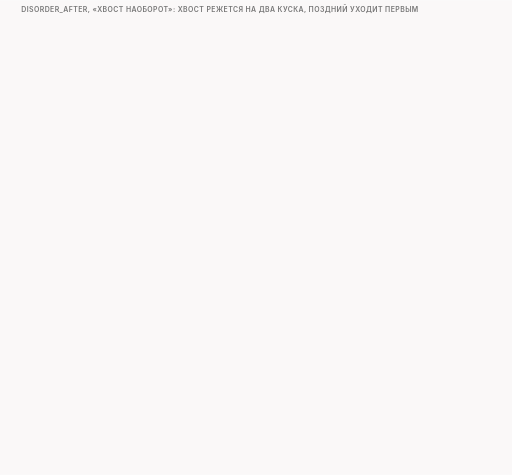
t = 0.00 s
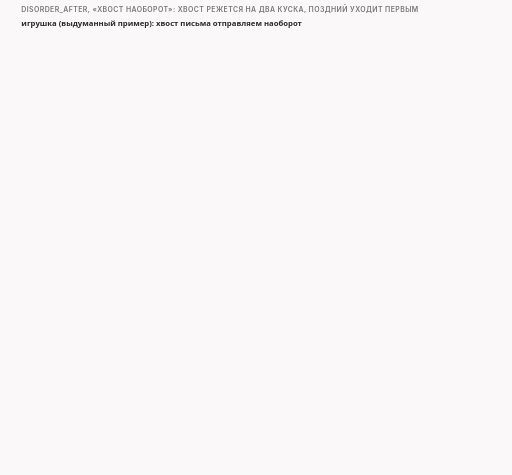
t = 1.71 s
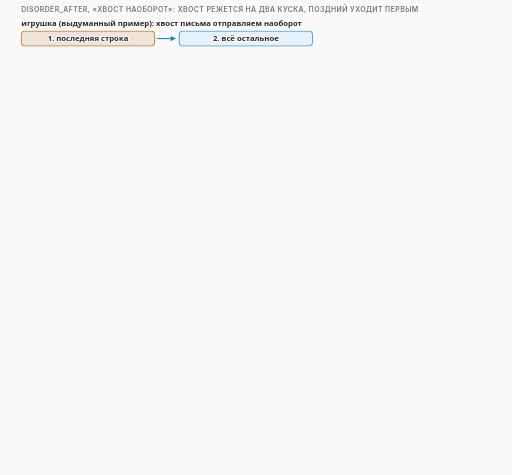
t = 3.46 s
t = 5.00 s: frame unchanged from t = 3.46 s, image omitted
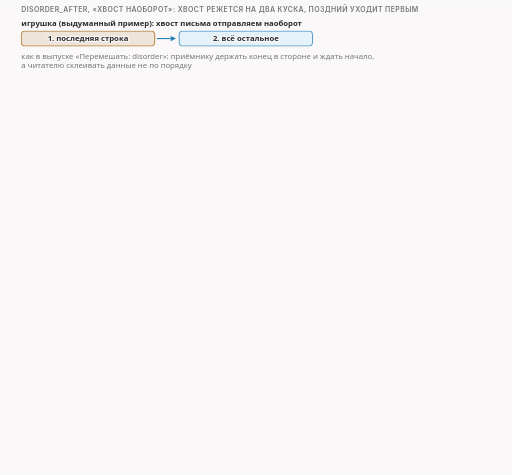
t = 6.61 s
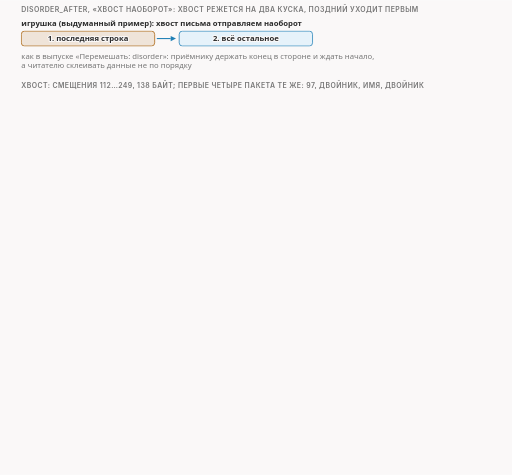
t = 8.23 s

The animated SVG that drew these frames (rendered in a browser with its animation timeline set to each time). Animation: 23 CSS @keyframes rules; frames cover the first 8.22 s, repeats indefinitely.

<svg xmlns="http://www.w3.org/2000/svg" class="v08-s18-disorder-after-tail" viewBox="0 0 960 890" width="960" height="890" role="img" aria-labelledby="v08-s18-disorder-after-tail-t v08-s18-disorder-after-tail-d">
<title id="v08-s18-disorder-after-tail-t">Ключ disorder_after: хвост наоборот</title>
<desc id="v08-s18-disorder-after-tail-d">Ключ disorder_after, «хвост наоборот», режет хвост после имени на два куска и отправляет поздний кусок первым: с пустым значением, то есть меткой «последний байт», первым уходит один байт номер 250, потом 137 байт с номера 113, сервер отвечает «жду байт номер 113» с блоком в стороне из одного байта номер 250 и затем «жду байт номер 251»; со значением endhost плюс 20 это смещение 132, первыми уходят 118 байт с номера 133, потом 20 байт с номера 113, блок на сервере начинается с номера 133; метка должна быть не раньше смещения 113, а host и endhost отвергаются с записью в журнале, и хвост уходит целым; оба ключа вместе дают имя на 7 и 8 байт и хвост с последним байтом впереди, приложение читает оригинал, а в проверке со значением endhost плюс 2 первыми идут 136 байт со смещения 114, потом 2 байта со смещения 112.</desc>
<style>.v08-s18-disorder-after-tail{--fg:var(--dark,#2b2b2b);--fg2:var(--darkgray,#4e4e4e);--mute:var(--gray,#767676);--line:var(--lightgray,#d4d4d4);--acc:var(--secondary,#1f7fb5);--tint:var(--highlight,rgba(178,225,255,.28));--bg:var(--light,#faf8f8);--rej:#c4372b;--rejt:rgba(196,55,43,.10);--ok:#237a4b;--okt:rgba(35,122,75,.11);--amb:#a8610a;--ambt:rgba(168,97,10,.13)}
@media (prefers-color-scheme:dark){.v08-s18-disorder-after-tail{--fg:var(--dark,#ebebec);--fg2:var(--darkgray,#d4d4d4);--mute:var(--gray,#9a9a9a);--line:var(--lightgray,#4a474a);--acc:var(--secondary,#b2e1ff);--tint:var(--highlight,rgba(178,225,255,.14));--bg:var(--light,#161618);--rej:#ff8f80;--rejt:rgba(255,143,128,.14);--ok:#7fd9a1;--okt:rgba(127,217,161,.13);--amb:#f0b866;--ambt:rgba(240,184,102,.14)}}
.v08-s18-disorder-after-tail .bg{fill:var(--bg)}
.v08-s18-disorder-after-tail text{font-family:var(--bodyFont,'Source Sans 3'),system-ui,-apple-system,'Segoe UI',Roboto,sans-serif;font-size:16px;fill:var(--fg2);paint-order:stroke;stroke:var(--bg);stroke-width:4px;stroke-linejoin:round}
.v08-s18-disorder-after-tail .tk{font-weight:600;fill:var(--fg)}
.v08-s18-disorder-after-tail .sm{font-size:14.5px}
.v08-s18-disorder-after-tail .m{font-family:var(--codeFont,'JetBrains Mono'),ui-monospace,'Cascadia Code',Consolas,monospace;font-size:14.5px}
.v08-s18-disorder-after-tail .mk{font-family:var(--codeFont,'JetBrains Mono'),ui-monospace,'Cascadia Code',Consolas,monospace;font-size:14.5px;font-weight:600;fill:var(--fg)}
.v08-s18-disorder-after-tail .hx{font-family:var(--codeFont,'JetBrains Mono'),ui-monospace,'Cascadia Code',Consolas,monospace;font-size:14px;font-weight:600;fill:var(--fg);stroke:none}
.v08-s18-disorder-after-tail .ix{font-family:var(--codeFont,'JetBrains Mono'),ui-monospace,'Cascadia Code',Consolas,monospace;font-size:13px;fill:var(--mute);stroke:none}
.v08-s18-disorder-after-tail .big{font-size:22px}
.v08-s18-disorder-after-tail .ml{font-family:var(--codeFont,'JetBrains Mono'),ui-monospace,'Cascadia Code',Consolas,monospace;font-size:17px;font-weight:600;fill:var(--fg)}
.v08-s18-disorder-after-tail .cap{font-family:var(--headerFont,Inter),system-ui,-apple-system,'Segoe UI',Roboto,sans-serif;font-size:13px;font-weight:600;letter-spacing:.06em;text-transform:uppercase;fill:var(--mute)}
.v08-s18-disorder-after-tail .mu{fill:var(--mute)}.v08-s18-disorder-after-tail .fg{fill:var(--fg)}.v08-s18-disorder-after-tail .acc{fill:var(--acc)}.v08-s18-disorder-after-tail .rej{fill:var(--rej)}.v08-s18-disorder-after-tail .ok{fill:var(--ok)}.v08-s18-disorder-after-tail .amb{fill:var(--amb)}
.v08-s18-disorder-after-tail .c{text-anchor:middle}.v08-s18-disorder-after-tail .r{text-anchor:end}.v08-s18-disorder-after-tail .ns{stroke:none}
.v08-s18-disorder-after-tail .bx{fill:var(--bg);stroke:var(--line);stroke-width:1.4}
.v08-s18-disorder-after-tail .bxs{fill:var(--bg);stroke:var(--mute);stroke-width:1.4}
.v08-s18-disorder-after-tail .bxa{fill:var(--tint);stroke:var(--acc);stroke-width:1.4}
.v08-s18-disorder-after-tail .bxr{fill:var(--rejt);stroke:var(--rej);stroke-width:1.4}
.v08-s18-disorder-after-tail .bxo{fill:var(--okt);stroke:var(--ok);stroke-width:1.4}
.v08-s18-disorder-after-tail .bxb{fill:var(--ambt);stroke:var(--amb);stroke-width:1.4}
.v08-s18-disorder-after-tail .pl{fill:var(--bg);stroke:var(--fg);stroke-width:1.6}
.v08-s18-disorder-after-tail .fs{fill:var(--mute);fill-opacity:.22;stroke:none}
.v08-s18-disorder-after-tail .bxg{fill:var(--mute);fill-opacity:.2;stroke:var(--mute);stroke-width:1.4}
.v08-s18-disorder-after-tail .bxn{fill:none;stroke:var(--fg);stroke-width:2}
.v08-s18-disorder-after-tail .bxd{fill:none;stroke:var(--mute);stroke-width:1.3;stroke-dasharray:5 4}
.v08-s18-disorder-after-tail .fa{fill:var(--tint);stroke:none}.v08-s18-disorder-after-tail .fr{fill:var(--rejt);stroke:none}.v08-s18-disorder-after-tail .fb{fill:var(--ambt);stroke:none}.v08-s18-disorder-after-tail .fo{fill:var(--okt);stroke:none}
.v08-s18-disorder-after-tail .lm{fill:none;stroke:var(--mute);stroke-width:1.4}
.v08-s18-disorder-after-tail .lmd{fill:none;stroke:var(--mute);stroke-width:1.4;stroke-dasharray:5 4}
.v08-s18-disorder-after-tail .la{fill:none;stroke:var(--acc);stroke-width:2}
.v08-s18-disorder-after-tail .lf{fill:none;stroke:var(--fg2);stroke-width:2}
.v08-s18-disorder-after-tail .lr{fill:none;stroke:var(--rej);stroke-width:2.4}
.v08-s18-disorder-after-tail .lcut{fill:none;stroke:var(--rej);stroke-width:1.8;stroke-dasharray:6 4}
.v08-s18-disorder-after-tail .lb{fill:none;stroke:var(--amb);stroke-width:2}
.v08-s18-disorder-after-tail .lo{fill:none;stroke:var(--ok);stroke-width:2.4}
.v08-s18-disorder-after-tail .hf{fill:var(--fg2)}.v08-s18-disorder-after-tail .ha{fill:var(--acc)}.v08-s18-disorder-after-tail .hr{fill:var(--rej)}.v08-s18-disorder-after-tail .hm{fill:var(--mute)}.v08-s18-disorder-after-tail .hb{fill:var(--amb)}
.v08-s18-disorder-after-tail .fun{fill:var(--tint);stroke:var(--acc);stroke-width:1;stroke-opacity:.55}
.v08-s18-disorder-after-tail .a{animation-duration:70s;animation-timing-function:cubic-bezier(.3,.6,.25,1);animation-iteration-count:infinite;animation-fill-mode:both}
@media (prefers-reduced-motion:reduce){.v08-s18-disorder-after-tail .a{animation:none}.v08-s18-disorder-after-tail .tr{display:none}}
.v08-s18-disorder-after-tail .fl{fill:var(--bg);stroke:none}
.v08-s18-disorder-after-tail .bxw{fill:var(--bg);stroke:var(--amb);stroke-width:1.4;stroke-dasharray:5 4}
.v08-s18-disorder-after-tail .bxwa{fill:var(--bg);stroke:var(--acc);stroke-width:1.4;stroke-dasharray:5 4}
.v08-s18-disorder-after-tail .bxrd{fill:none;stroke:var(--rej);stroke-width:2.4;stroke-dasharray:6 4}
.v08-s18-disorder-after-tail .lbd{fill:none;stroke:var(--amb);stroke-width:2;stroke-dasharray:6 4}
.v08-s18-disorder-after-tail .bxz{fill:var(--mute);fill-opacity:.28;stroke:var(--mute);stroke-width:1.2}
.v08-s18-disorder-after-tail .bxoo{fill:var(--bg);stroke:var(--ok);stroke-width:2.2}
.v08-s18-disorder-after-tail .bxbb{fill:var(--bg);stroke:var(--amb);stroke-width:2.2}
.v08-s18-disorder-after-tail .bxrr{fill:var(--bg);stroke:var(--rej);stroke-width:2.2}
.v08-s18-disorder-after-tail .bxaa{fill:var(--bg);stroke:var(--acc);stroke-width:2.2}
@keyframes v08-s18-disorder-after-tail-k1{0.0%{opacity:0}1.429%{opacity:0}2.071%{opacity:1}97.571%{opacity:1}98.429%{opacity:0}100%{opacity:0}}.v08-s18-disorder-after-tail .e1{animation-name:v08-s18-disorder-after-tail-k1}@keyframes v08-s18-disorder-after-tail-k2{0.0%{opacity:0}3.571%{opacity:0}4.214%{opacity:1}97.571%{opacity:1}98.429%{opacity:0}100%{opacity:0}}.v08-s18-disorder-after-tail .e2{animation-name:v08-s18-disorder-after-tail-k2}@keyframes v08-s18-disorder-after-tail-k3{0.0%{opacity:0}7.143%{opacity:0}7.786%{opacity:1}97.571%{opacity:1}98.429%{opacity:0}100%{opacity:0}}.v08-s18-disorder-after-tail .e3{animation-name:v08-s18-disorder-after-tail-k3}@keyframes v08-s18-disorder-after-tail-k4{0.0%{opacity:0}10.0%{opacity:0}10.643%{opacity:1}97.571%{opacity:1}98.429%{opacity:0}100%{opacity:0}}.v08-s18-disorder-after-tail .e4{animation-name:v08-s18-disorder-after-tail-k4}@keyframes v08-s18-disorder-after-tail-k5{0.0%{opacity:0}12.857%{opacity:0}13.5%{opacity:1}97.571%{opacity:1}98.429%{opacity:0}100%{opacity:0}}.v08-s18-disorder-after-tail .e5{animation-name:v08-s18-disorder-after-tail-k5}@keyframes v08-s18-disorder-after-tail-k6{0.0%{opacity:0}24.286%{opacity:0}24.929%{opacity:1}97.571%{opacity:1}98.429%{opacity:0}100%{opacity:0}}.v08-s18-disorder-after-tail .e6{animation-name:v08-s18-disorder-after-tail-k6}@keyframes v08-s18-disorder-after-tail-k7{0.0%{opacity:0}37.143%{opacity:0}37.786%{opacity:1}97.571%{opacity:1}98.429%{opacity:0}100%{opacity:0}}.v08-s18-disorder-after-tail .e7{animation-name:v08-s18-disorder-after-tail-k7}@keyframes v08-s18-disorder-after-tail-k8{0.0%{opacity:0}40.0%{opacity:0}40.643%{opacity:1}97.571%{opacity:1}98.429%{opacity:0}100%{opacity:0}}.v08-s18-disorder-after-tail .e8{animation-name:v08-s18-disorder-after-tail-k8}@keyframes v08-s18-disorder-after-tail-k9{0.0%{opacity:0}42.143%{opacity:0}42.786%{opacity:1}97.571%{opacity:1}98.429%{opacity:0}100%{opacity:0}}.v08-s18-disorder-after-tail .e9{animation-name:v08-s18-disorder-after-tail-k9}@keyframes v08-s18-disorder-after-tail-k10{0.0%{opacity:0}44.286%{opacity:0}44.929%{opacity:1}97.571%{opacity:1}98.429%{opacity:0}100%{opacity:0}}.v08-s18-disorder-after-tail .e10{animation-name:v08-s18-disorder-after-tail-k10}@keyframes v08-s18-disorder-after-tail-k11{0.0%{opacity:0}47.857%{opacity:0}48.5%{opacity:1}97.571%{opacity:1}98.429%{opacity:0}100%{opacity:0}}.v08-s18-disorder-after-tail .e11{animation-name:v08-s18-disorder-after-tail-k11}@keyframes v08-s18-disorder-after-tail-k12{0.0%{opacity:0}51.429%{opacity:0}52.071%{opacity:1}97.571%{opacity:1}98.429%{opacity:0}100%{opacity:0}}.v08-s18-disorder-after-tail .e12{animation-name:v08-s18-disorder-after-tail-k12}@keyframes v08-s18-disorder-after-tail-k13{0.0%{opacity:0}55.714%{opacity:0}56.357%{opacity:1}97.571%{opacity:1}98.429%{opacity:0}100%{opacity:0}}.v08-s18-disorder-after-tail .e13{animation-name:v08-s18-disorder-after-tail-k13}@keyframes v08-s18-disorder-after-tail-k14{0.0%{opacity:0}57.857%{opacity:0}58.5%{opacity:1}97.571%{opacity:1}98.429%{opacity:0}100%{opacity:0}}.v08-s18-disorder-after-tail .e14{animation-name:v08-s18-disorder-after-tail-k14}@keyframes v08-s18-disorder-after-tail-k15{0.0%{opacity:0}59.571%{opacity:0}60.214%{opacity:1}97.571%{opacity:1}98.429%{opacity:0}100%{opacity:0}}.v08-s18-disorder-after-tail .e15{animation-name:v08-s18-disorder-after-tail-k15}@keyframes v08-s18-disorder-after-tail-k16{0.0%{opacity:0}61.286%{opacity:0}61.929%{opacity:1}97.571%{opacity:1}98.429%{opacity:0}100%{opacity:0}}.v08-s18-disorder-after-tail .e16{animation-name:v08-s18-disorder-after-tail-k16}@keyframes v08-s18-disorder-after-tail-k17{0.0%{opacity:0}63.0%{opacity:0}63.643%{opacity:1}97.571%{opacity:1}98.429%{opacity:0}100%{opacity:0}}.v08-s18-disorder-after-tail .e17{animation-name:v08-s18-disorder-after-tail-k17}@keyframes v08-s18-disorder-after-tail-k18{0.0%{opacity:0}64.714%{opacity:0}65.357%{opacity:1}97.571%{opacity:1}98.429%{opacity:0}100%{opacity:0}}.v08-s18-disorder-after-tail .e18{animation-name:v08-s18-disorder-after-tail-k18}@keyframes v08-s18-disorder-after-tail-k19{0.0%{opacity:0}66.429%{opacity:0}67.071%{opacity:1}97.571%{opacity:1}98.429%{opacity:0}100%{opacity:0}}.v08-s18-disorder-after-tail .e19{animation-name:v08-s18-disorder-after-tail-k19}@keyframes v08-s18-disorder-after-tail-k20{0.0%{opacity:0}68.143%{opacity:0}68.786%{opacity:1}97.571%{opacity:1}98.429%{opacity:0}100%{opacity:0}}.v08-s18-disorder-after-tail .e20{animation-name:v08-s18-disorder-after-tail-k20}@keyframes v08-s18-disorder-after-tail-k21{0.0%{opacity:0}70.714%{opacity:0}71.357%{opacity:1}97.571%{opacity:1}98.429%{opacity:0}100%{opacity:0}}.v08-s18-disorder-after-tail .e21{animation-name:v08-s18-disorder-after-tail-k21}@keyframes v08-s18-disorder-after-tail-k22{0.0%{opacity:0}74.286%{opacity:0}74.929%{opacity:1}97.571%{opacity:1}98.429%{opacity:0}100%{opacity:0}}.v08-s18-disorder-after-tail .e22{animation-name:v08-s18-disorder-after-tail-k22}@keyframes v08-s18-disorder-after-tail-k23{0.0%{opacity:0}82.143%{opacity:0}82.786%{opacity:1}97.571%{opacity:1}98.429%{opacity:0}100%{opacity:0}}.v08-s18-disorder-after-tail .e23{animation-name:v08-s18-disorder-after-tail-k23}</style>
<rect class="bg" x="0" y="0" width="960" height="890"/>
<g><text class="cap" x="40" y="22">disorder_after, «хвост наоборот»: хвост режется на два куска, поздний уходит первым</text></g>
<g class="a e1"><text class="sm tk" x="40" y="48">игрушка (выдуманный пример): хвост письма отправляем наоборот</text></g>
<g class="a e2"><rect class="bxb" x="40" y="58" width="250" height="28" rx="6"/><text class="sm tk c" x="165" y="77">1. последняя строка</text><path class="la" d="M294 72L320.0 72.0"/><polygon class="ha" points="330,72 320.0,77.0 320.0,67.0"/><rect class="bxa" x="336" y="58" width="250" height="28" rx="6"/><text class="sm tk c" x="461" y="77">2. всё остальное</text></g>
<g class="a e3"><text class="sm mu" x="40" y="110">как в выпуске «Перемешать: disorder»: приёмнику держать конец в стороне и ждать начало,</text><text class="sm mu" x="40" y="128">а читателю склеивать данные не по порядку</text></g>
<g class="a e4"><text class="cap" x="40" y="164">хвост: смещения 112…249, 138 байт; первые четыре пакета те же: 97, двойник, имя, двойник</text></g>
<g class="a e5"><text class="sm tk" x="40" y="192">disorder_after пустой: метка «последний байт», смещение 249</text><rect class="bxa" x="40" y="200" width="873.6" height="28" rx="0"/><rect class="bxb" x="913.6" y="200" width="6.4" height="28" rx="0"/><path class="lr" d="M913.6 196L913.6 232"/><circle class="bxb" cx="897.6" cy="214" r="11"/><text class="tk c ns" x="897.6" y="219">1</text><circle class="bxa" cx="476.8" cy="214" r="11"/><text class="tk c ns" x="476.8" y="219">2</text><text class="sm" x="40" y="250">пакеты по порядку: 1 Б с номера 250, потом 137 Б с номера 113</text><text class="sm" x="40" y="272">ответы сервера: </text><text class="m fg" x="190" y="272">ack 113 + блок [250,251)</text><text class="m fg" x="470" y="272">затем ack 251</text><rect class="bxa" x="804.2" y="177" width="115.8" height="20" rx="10"/><text class="ix c fg" x="862.1" y="191">в нашем тесте</text></g>
<g class="a e6"><text class="sm tk" x="40" y="312">disorder_after=endhost+20: смещение 132</text><rect class="bxa" x="40" y="320" width="127.5" height="28" rx="0"/><rect class="bxb" x="167.5" y="320" width="752.5" height="28" rx="0"/><path class="lr" d="M167.5 316L167.5 352"/><circle class="bxb" cx="543.8" cy="334" r="11"/><text class="tk c ns" x="543.8" y="339">1</text><circle class="bxa" cx="103.8" cy="334" r="11"/><text class="tk c ns" x="103.8" y="339">2</text><text class="sm" x="40" y="370">пакеты по порядку: 118 Б с номера 133, потом 20 Б с номера 113</text><text class="sm" x="40" y="392">ответы сервера: </text><text class="m fg" x="190" y="392">ack 113 + блок [133,251)</text><text class="m fg" x="470" y="392">затем ack 251</text><rect class="bxa" x="804.2" y="297" width="115.8" height="20" rx="10"/><text class="ix c fg" x="862.1" y="311">в нашем тесте</text></g>
<g class="a e7"><text class="sm mu" x="40" y="420">ранний кусок 2 синий, поздний кусок 1 жёлтый, красная черта: где режет метка</text></g>
<g class="a e8"><text class="cap" x="40" y="464">допустимые значения disorder_after</text><rect class="bxb" x="796.4" y="449" width="123.6" height="20" rx="10"/><text class="ix c fg" x="858.2" y="463">прогон функций</text></g>
<g class="a e9"><rect class="bxr" x="40" y="476" width="92" height="28" rx="0"/><rect class="bxo" x="132" y="476" width="788" height="28" rx="0"/><text class="sm tk c" x="86" y="495">нельзя</text><text class="sm tk c" x="526" y="495">можно: метка не раньше смещения 113</text></g>
<g class="a e10"><text class="ix mu" x="40" y="522">host 97</text><text class="ix mu" x="132.3" y="522">endhost 112</text><text class="ix mu r" x="920" y="522">249: «последний байт»</text><text class="ix mu" x="140" y="538">endhost + 1 = 113: самое раннее</text></g>
<g class="a e11"><rect class="bx" x="40" y="552" width="880" height="76" rx="8"/><text class="sm" x="54" y="573">disorder_after=host отвергнут, в журнале:</text><text class="ix fg" x="54" y="593">disorder_after marker &#x27;97&#x27; resolved to pos not after after_host pos 112</text><text class="sm tk" x="54" y="615">на проводе обычные пять пакетов, хвост целым в 138 байт</text><rect class="bxa" x="790.2" y="558" width="115.8" height="20" rx="10"/><text class="ix c fg" x="848.1" y="572">в нашем тесте</text></g>
<g class="a e12"><rect class="bxb" x="40" y="638" width="880" height="34" rx="8"/><text class="sm tk" x="54" y="660">прогон функций: endhost + 1 даёт 137 Б со смещения 113, потом 1 Б со смещения 112</text></g>
<g class="a e13"><text class="cap" x="40" y="702">оба ключа вместе: midhost=midsld и disorder_after пустой</text><rect class="bxa" x="804.2" y="687" width="115.8" height="20" rx="10"/><text class="ix c fg" x="862.1" y="701">в нашем тесте</text></g>
<g class="a e14"><rect class="bxa" x="40" y="714" width="104" height="40" rx="6"/><text class="sm tk c" x="92" y="732">97 Б</text><text class="ix c" x="92" y="749">до имени</text></g>
<g class="a e15"><rect class="bxb" x="152" y="714" width="104" height="40" rx="6"/><text class="sm tk c" x="204" y="732">15 Б</text><text class="ix c" x="204" y="749">двойник</text></g>
<g class="a e16"><rect class="bxa" x="264" y="714" width="104" height="40" rx="6"/><text class="sm tk c" x="316" y="732">7 Б</text><text class="ix c" x="316" y="749">www.exa</text></g>
<g class="a e17"><rect class="bxa" x="376" y="714" width="112" height="40" rx="6"/><text class="sm tk c" x="432" y="732">8 Б</text><text class="ix c" x="432" y="749">mple.com</text></g>
<g class="a e18"><rect class="bxb" x="496" y="714" width="104" height="40" rx="6"/><text class="sm tk c" x="548" y="732">15 Б</text><text class="ix c" x="548" y="749">двойник</text></g>
<g class="a e19"><rect class="bxa" x="608" y="714" width="104" height="40" rx="6"/><text class="sm tk c" x="660" y="732">1 Б</text><text class="ix c" x="660" y="749">байт 250</text></g>
<g class="a e20"><rect class="bxa" x="720" y="714" width="128" height="40" rx="6"/><text class="sm tk c" x="784" y="732">137 Б</text><text class="ix c" x="784" y="749">с номера 113</text></g>
<g class="a e21"><text class="sm tk ok" x="40" y="778">семь пакетов; приложение сервера прочитало 250 байт, равны оригиналу</text></g>
<g class="a e22"><text class="cap" x="40" y="814">проверь себя: disorder_after=endhost+2, какие два куска и в каком порядке? 4–5 секунд</text></g>
<g class="a e23"><rect class="bxb" x="40" y="826" width="330" height="40" rx="6"/><text class="sm tk c" x="205" y="844">1: 136 Б со смещения 114</text><text class="ix c" x="205" y="861">250 − 114 = 136</text><path class="la" d="M374 846L394.0 846.0"/><polygon class="ha" points="404,846 394.0,851.0 394.0,841.0"/><rect class="bxa" x="410" y="826" width="330" height="40" rx="6"/><text class="sm tk c" x="575" y="844">2: 2 Б со смещения 112</text><text class="ix c" x="575" y="861">114 − 112 = 2</text><text class="ix mu" x="756" y="851">прогон функций</text></g>
</svg>
